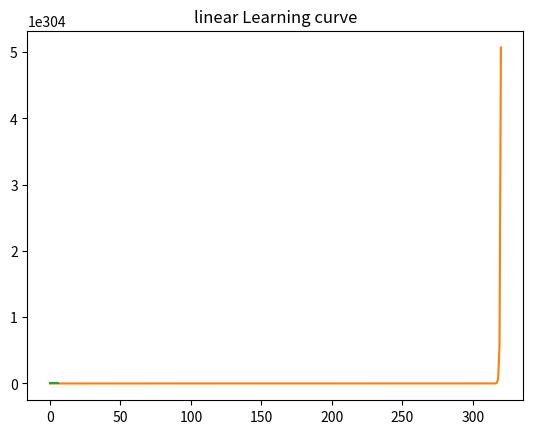

Here is the Python script that generated this plot:
import numpy as np
import matplotlib.pyplot as plt

# Gradient descent optimization
# The learning rate is specified by eta
class GDOptimizer(object):
    def __init__(self, eta):
        self.eta = eta

    def initialize(self, layers):
        pass

    # This function performs one gradient descent step
    # layers is a list of dense layers in the network
    # g is a list of gradients going into each layer before the nonlinear activation
    # a is a list of of the activations of each node in the previous layer going 
    def update(self, layers, g, a):
        m = a[0].shape[1]
        for layer, curGrad, curA in zip(layers, g, a):
            # TODO #################################################################################
            # Compute the gradients for layer.W and layer.b using the gradient for the output of the
            # layer curA and the gradient of the output curGrad
            # Use the gradients to update the weight and the bias for the layer
            # ######################################################################################
            # grad_W = curGrad.dot(curA.T)
            # layer.W -= self.eta * grad_W
            # grad_b = curGrad.dot( np.ones( (curGrad.shape[1], 1) ) )
            # layer.b -= self.eta * grad_b
            curZ = layer.z(curA)
            grad_W = (curGrad * layer.activation.dx(curZ)).dot(curA.T)
            layer.W -= self.eta * grad_W / m
            grad_b = curGrad * layer.activation.dx(curZ)
            layer.b = layer.b - self.eta * grad_b / m


# Cost function used to compute prediction errors
class QuadraticCost(object):

    # Compute the squared error between the prediction yp and the observation y
    # This method should compute the cost per element such that the output is the
    # same shape as y and yp
    @staticmethod
    def fx(y,yp):
        # TODO #################################################################################
        # Implement me
        # ######################################################################################
        return (y - yp) * (y - yp) / 2

    # Derivative of the cost function with respect to yp
    @staticmethod
    def dx(y,yp):
        # TODO #################################################################################
        # Implement me
        # ######################################################################################
        return y - yp

# Sigmoid function fully implemented as an example
class SigmoidActivation(object):
    @staticmethod
    def fx(z):
        return 1 / (1 + np.exp(-z))

    @staticmethod
    def dx(z):
        return SigmoidActivation.fx(z) * (1 - SigmoidActivation.fx(z))
        
# Hyperbolic tangent function
class TanhActivation(object):

    # Compute tanh for each element in the input z
    @staticmethod
    def fx(z):
        # TODO #################################################################################
        # Implement me
        # ######################################################################################
        return np.tanh(z)

    # Compute the derivative of the tanh function with respect to z
    @staticmethod
    def dx(z):
        # TODO #################################################################################
        # Implement me
        # ######################################################################################
        return 1 - np.tanh(z) ** 2

# Rectified linear unit
class ReLUActivation(object):
    @staticmethod
    def fx(z):
        # TODO #################################################################################
        # Implement me
        # ######################################################################################
        return np.where(z < 0, 0, z)

    @staticmethod
    def dx(z):
        # TODO #################################################################################
        # Implement me
        # ######################################################################################
        return np.where(z <= 0, 0, 1)

# Linear activation
class LinearActivation(object):
    @staticmethod
    def fx(z):
        # TODO #################################################################################
        # Implement me
        # ######################################################################################
        return z

    @staticmethod
    def dx(z):
        # TODO #################################################################################
        # Implement me
        # ######################################################################################
        return np.ones(z.shape)

# This class represents a single hidden or output layer in the neural network
class DenseLayer(object):

    # numNodes: number of hidden units in the layer
    # activation: the activation function to use in this layer
    def __init__(self, numNodes, activation):
        self.numNodes = numNodes
        self.activation = activation

    def getNumNodes(self):
        return self.numNodes

    # Initialize the weight matrix of this layer based on the size of the matrix W
    def initialize(self, fanIn, scale=1.0):
        s = scale * np.sqrt(6.0 / (self.numNodes + fanIn))
        self.W = np.random.normal(0, s,
                                   (self.numNodes,fanIn))
        self.b = np.random.uniform(-1,1,(self.numNodes,1))

    # Apply the activation function of the layer on the input z
    def a(self, z):
        return self.activation.fx(z)

    # Compute the linear part of the layer
    # The input a is an n x k matrix where n is the number of samples
    # and k is the dimension of the previous layer (or the input to the network)
    def z(self, a):
        return self.W.dot(a) + self.b # Note, this is implemented where we assume a is k x n

    # Compute the derivative of the layer's activation function with respect to z
    # where z is the output of the above function.
    # This derivative does not contain the derivative of the matrix multiplication
    # in the layer.  That part is computed below in the model class.
    def dx(self, z):
        return self.activation.dx(z)

    # Update the weights of the layer by adding dW to the weights
    def updateWeights(self, dW):
        self.W = self.W + dW

    # Update the bias of the layer by adding db to the bias
    def updateBias(self, db):
        self.b = self.b + db

# This class handles stacking layers together to form the completed neural network
class Model(object):

    # inputSize: the dimension of the inputs that go into the network
    def __init__(self, inputSize):
        self.layers = []
        self.inputSize = inputSize

    # Add a layer to the end of the network
    def addLayer(self, layer):
        self.layers.append(layer)

    # Get the output size of the layer at the given index
    def getLayerSize(self, index):
        if index >= len(self.layers):
            return self.layers[-1].getNumNodes()
        elif index < 0:
            return self.inputSize
        else:
            return self.layers[index].getNumNodes()

    # Initialize the weights of all of the layers in the network and set the cost
    # function to use for optimization
    def initialize(self, cost, initializeLayers=True):
        self.cost = cost
        if initializeLayers:
            for i in range(0,len(self.layers)):
                if i == len(self.layers) - 1:
                    self.layers[i].initialize(self.getLayerSize(i-1))
                else:
                    self.layers[i].initialize(self.getLayerSize(i-1))

    # Compute the output of the network given some input a
    # The matrix a has shape n x k where n is the number of samples and
    # k is the dimension
    # This function returns
    # yp - the output of the network
    # a - a list of inputs for each layer of the newtork where
    #     a[i] is the input to layer i
    # z - a list of values for each layer after evaluating layer.z(a) but
    #     before evaluating the nonlinear function for the layer
    def evaluate(self, x):
        curA = x.T
        a = [curA]
        z = []
        for layer in self.layers:
            # TODO #################################################################################
            # Store the input to each layer in the list a
            # Store the result of each layer before applying the nonlinear function in z
            # Set yp equal to the output of the network
            # ######################################################################################
            curZ = layer.z(curA)
            z.append(curZ)
            curA = layer.a(curZ)
            a.append(curA)

        yp = a.pop(-1)

        return yp, a, z

    # Compute the output of the network given some input a
    # The matrix a has shape n x k where n is the number of samples and
    # k is the dimension
    def predict(self, a):
        a,_,_ = self.evaluate(a)
        return a.T

    # Train the network given the inputs x and the corresponding observations y
    # The network should be trained for numEpochs iterations using the supplied
    # optimizer
    def train(self, x, y, numEpochs, optimizer):

        # Initialize some stuff
        n = x.shape[0]

        x = x.copy()
        y = y.copy()
        hist = []
        optimizer.initialize(self.layers)
        
        # Run for the specified number of epochs
        for epoch in range(0,numEpochs):

            # Feed forward
            # Save the output of each layer in the list a
            # After the network has been evaluated, a should contain the
            # input x and the output of each layer except for the last layer
            yp, a, z = self.evaluate(x)

            # Compute the error
            # C = self.cost.fx(yp,y.T)
            # d = self.cost.dx(yp,y.T)
            C = self.cost.fx(y.T,yp)
            d = self.cost.dx(y.T,yp)
            grad = []

            # Backpropogate the error
            idx = len(self.layers)
            for layer, curZ in zip(reversed(self.layers),reversed(z)):
                # TODO #################################################################################
                # Compute the gradient of the output of each layer with respect to the error
                # grad[i] should correspond with the gradient of the output of layer i
                # ######################################################################################
                # if len(grad) == 0:
                # 	grad_i = d * layer.activation.dx(curZ)
                # 	grad.append(grad_i)
                # else:
                # 	grad_i = ( grad[-1].T.dot(last_layer_W) ).T * layer.activation.dx(curZ)
                # 	grad.append(grad_i)
                # last_layer_W = layer.W
                if len(grad) == 0:
                    grad_i = layer.W.T.dot( d * layer.activation.dx(curZ) )
                    grad.append(grad_i)
                else:
                    grad_i = layer.W.T.dot( grad[-1] * layer.activation.dx(curZ) )
                    grad.append(grad_i)
            grad.pop(-1)
            grad.reverse()
            grad.append(d)

            # Update the errors
            optimizer.update(self.layers, grad, a)

            # Compute the error at the end of the epoch
            yh = self.predict(x)
            C = self.cost.fx(yh,y)
            C = np.mean(C)
            hist.append(C)
        return hist

if __name__ == '__main__':

    # Generate the training set
    np.random.seed(9001)
    x=np.random.uniform(-np.pi,np.pi,(1000,1))
    y=np.sin(x)

    activations = dict(ReLU=ReLUActivation,
                       tanh=TanhActivation,
                       linear=LinearActivation)
    lr = dict(ReLU=0.02,tanh=0.02,linear=0.005)

    for key in activations:

        # Build the model
        activation = activations[key]
        model = Model(x.shape[1])
        model.addLayer(DenseLayer(100,activation()))
        model.addLayer(DenseLayer(100,activation()))
        model.addLayer(DenseLayer(1,LinearActivation()))
        model.initialize(QuadraticCost())

        # Train the model and display the results
        hist = model.train(x,y,500,GDOptimizer(eta=lr[key]))
        yHat = model.predict(x)
        error = np.mean(np.square(yHat - y))/2
        print(key+' MSE: '+str(error))
        plt.plot(hist)
        plt.title(key+' Learning curve')
        plt.show()

        # TODO #################################################################################
        # Plot the approximation of the sin function from all of the models
        # ######################################################################################
